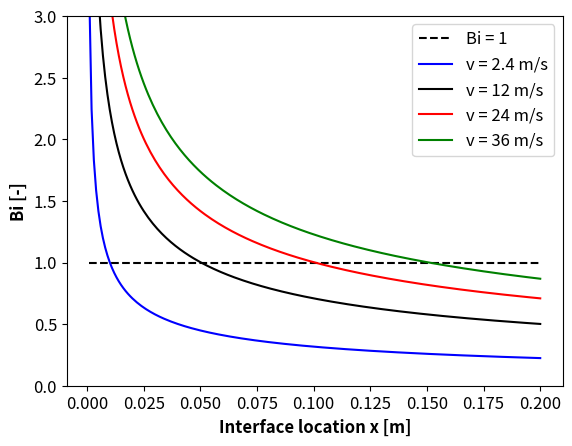

Write Python code to recreate this figure.
import numpy as np
import matplotlib.pyplot as plt

# properties
rho = 0.3525 # kg/m^3
cp = 1142.6 # J/kgK
mu = 3.95*10**(-5) # kg/ms
k_f = 0.06808 # W/mK
k_s = 0.2876 # W/mK
Pr = 0.6629

# dimensions
L = 0.2 # m
b = 0.01 # m

# boundary conditions
T_in = 1000 # K
T_b = 600 # K

# velocities to get Bi = 1 @ x = 0.01, 0.05, 0.1 & 0.15
v = [2.4, 12, 24, 36]
lines = []
linestyle = ['b', 'k', 'r', 'g']
x = np.linspace(0.001, 0.2, 200)
Bi_1 = np.ones(np.size(x))
line, = plt.plot(x, Bi_1, 'k--', label='Bi = 1')
lines.append(line)

# Luikov BL solution
for j, v_in in enumerate(v):
    x = np.linspace(0.001, 0.2, 200)
    Re = rho*v_in*x/mu
    Re_L = rho*v_in*L/mu
    Bi = 0.332*b*(k_f/k_s)*Pr**(1/3)*Re**(1/2)/x
    line, = plt.plot(x, Bi, linestyle[j], label='v = ' + str(v_in) + ' m/s')

# plot
plt.ylabel('Bi [-]', fontweight ='bold', fontsize = 12)
plt.xlabel('Interface location x [m]', fontweight ='bold', fontsize = 12)
plt.xticks(fontsize=12)
plt.yticks(fontsize=12)
plt.legend(fontsize=12)
plt.ylim(0, 3)
plt.savefig('luikov_all_vel.png')
plt.show()
plt.close()
